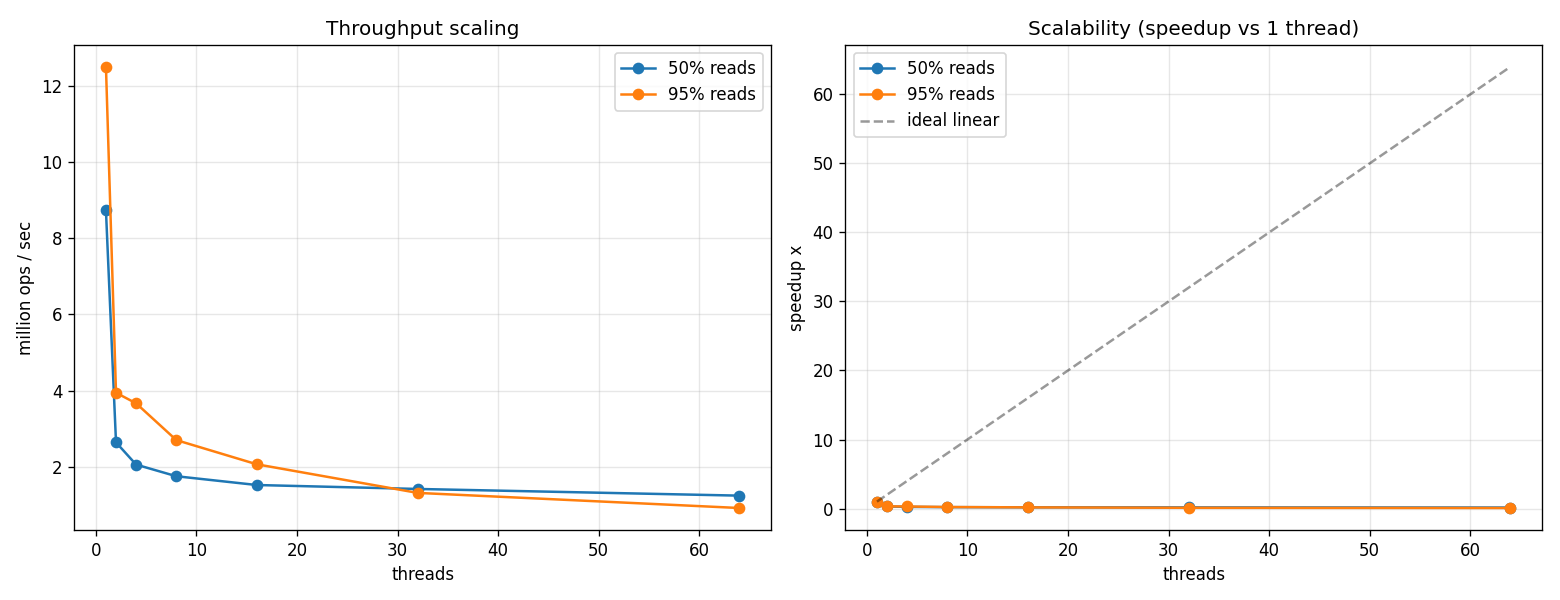

Values plotted in this chart, from the file beside it:
threads, read_ratio, ops_per_sec
1, 0.5, 8.73013e+06
2, 0.5, 2.64146e+06
4, 0.5, 2.05774e+06
8, 0.5, 1.75234e+06
16, 0.5, 1.522e+06
32, 0.5, 1.41862e+06
64, 0.5, 1.24323e+06
1, 0.95, 1.24987e+07
2, 0.95, 3.94404e+06
4, 0.95, 3.66626e+06
8, 0.95, 2.70109e+06
16, 0.95, 2.06605e+06
32, 0.95, 1.31522e+06
64, 0.95, 918378
